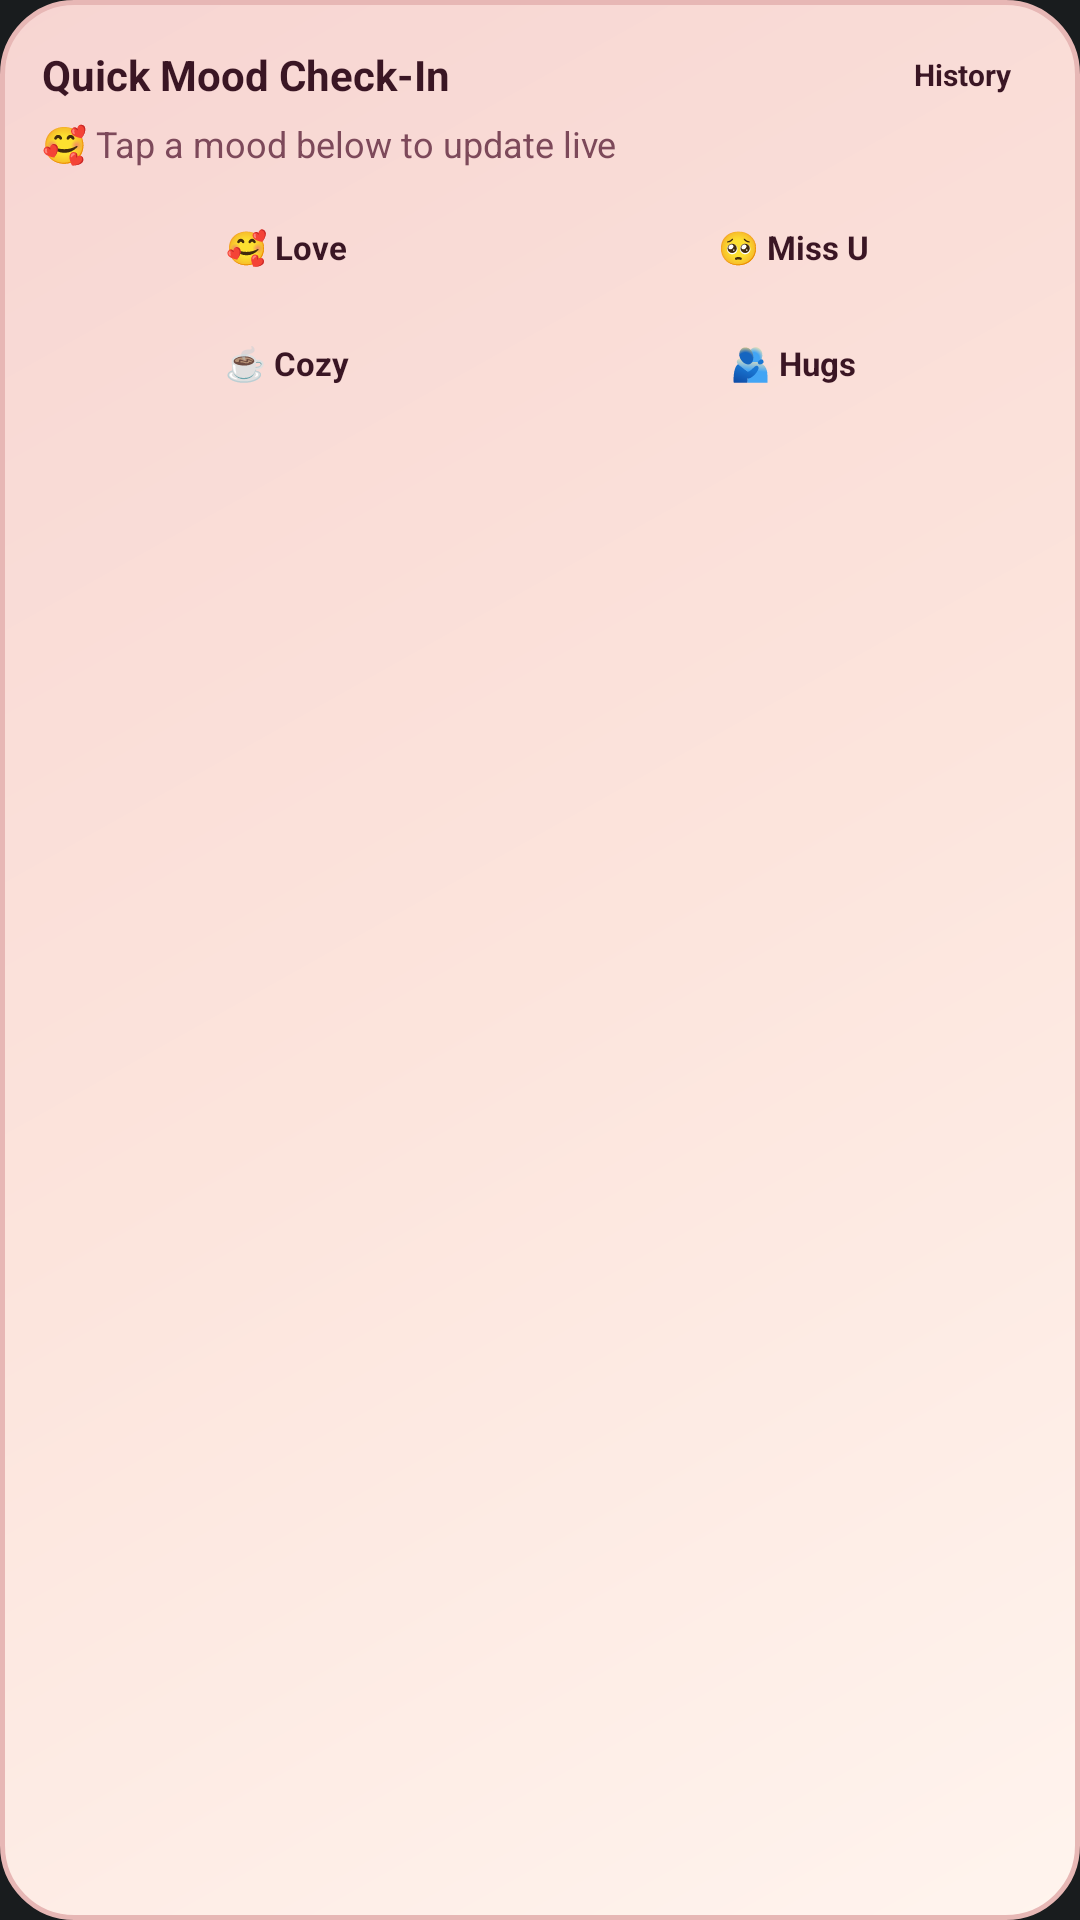

Here is an Android app screen rendered from its layout file. Give the layout XML and the strings, colors and styles it references.
<!-- AndroidManifest.xml: application theme Theme.MyApplication -->
<!-- res/layout/widget_duet_mood.xml -->
<?xml version="1.0" encoding="utf-8"?>
<LinearLayout xmlns:android="http://schemas.android.com/apk/res/android"
    android:id="@+id/mood_widget_root"
    android:layout_width="match_parent"
    android:layout_height="match_parent"
    android:background="@drawable/bg_widget_duet_rose"
    android:orientation="vertical"
    android:padding="14dp">

    <LinearLayout
        android:layout_width="match_parent"
        android:layout_height="wrap_content"
        android:gravity="center_vertical"
        android:orientation="horizontal">

        <TextView
            android:id="@+id/mood_widget_title"
            android:layout_width="0dp"
            android:layout_height="wrap_content"
            android:layout_weight="1"
            android:ellipsize="end"
            android:maxLines="1"
            android:text="Quick Mood Check-In"
            android:textColor="#3A1624"
            android:textSize="14sp"
            android:textStyle="bold" />

        <TextView
            android:id="@+id/mood_widget_open_btn"
            android:layout_width="wrap_content"
            android:layout_height="wrap_content"
            android:background="@drawable/bg_widget_chip"
            android:paddingLeft="9dp"
            android:paddingTop="4dp"
            android:paddingRight="9dp"
            android:paddingBottom="4dp"
            android:text="History"
            android:textColor="#3A1624"
            android:textSize="10sp"
            android:textStyle="bold" />
    </LinearLayout>

    <TextView
        android:id="@+id/mood_widget_current"
        android:layout_width="match_parent"
        android:layout_height="wrap_content"
        android:layout_marginTop="4dp"
        android:ellipsize="end"
        android:maxLines="1"
        android:text="🥰 Tap a mood below to update live"
        android:textColor="#7D495A"
        android:textSize="12sp" />

    <LinearLayout
        android:layout_width="match_parent"
        android:layout_height="wrap_content"
        android:layout_marginTop="10dp"
        android:orientation="horizontal">

        <TextView
            android:id="@+id/mood_btn_love"
            android:layout_width="0dp"
            android:layout_height="wrap_content"
            android:layout_marginEnd="6dp"
            android:layout_weight="1"
            android:background="@drawable/bg_widget_chip"
            android:gravity="center"
            android:paddingTop="9dp"
            android:paddingBottom="9dp"
            android:text="🥰 Love"
            android:textColor="#3A1624"
            android:textSize="11sp"
            android:textStyle="bold" />

        <TextView
            android:id="@+id/mood_btn_miss"
            android:layout_width="0dp"
            android:layout_height="wrap_content"
            android:layout_weight="1"
            android:background="@drawable/bg_widget_chip"
            android:gravity="center"
            android:paddingTop="9dp"
            android:paddingBottom="9dp"
            android:text="🥺 Miss U"
            android:textColor="#3A1624"
            android:textSize="11sp"
            android:textStyle="bold" />
    </LinearLayout>

    <LinearLayout
        android:layout_width="match_parent"
        android:layout_height="wrap_content"
        android:layout_marginTop="6dp"
        android:orientation="horizontal">

        <TextView
            android:id="@+id/mood_btn_cozy"
            android:layout_width="0dp"
            android:layout_height="wrap_content"
            android:layout_marginEnd="6dp"
            android:layout_weight="1"
            android:background="@drawable/bg_widget_chip"
            android:gravity="center"
            android:paddingTop="9dp"
            android:paddingBottom="9dp"
            android:text="☕ Cozy"
            android:textColor="#3A1624"
            android:textSize="11sp"
            android:textStyle="bold" />

        <TextView
            android:id="@+id/mood_btn_hugs"
            android:layout_width="0dp"
            android:layout_height="wrap_content"
            android:layout_weight="1"
            android:background="@drawable/bg_widget_chip"
            android:gravity="center"
            android:paddingTop="9dp"
            android:paddingBottom="9dp"
            android:text="🫂 Hugs"
            android:textColor="#3A1624"
            android:textSize="11sp"
            android:textStyle="bold" />
    </LinearLayout>
</LinearLayout>
<!-- resources referenced by this layout -->
<resources>
  <!-- drawable bg_widget_duet_rose (drawable) -->
  <?xml version="1.0" encoding="utf-8"?>
  <shape xmlns:android="http://schemas.android.com/apk/res/android"
      android:shape="rectangle">
      <gradient
          android:angle="135"
          android:startColor="#FFF4EE"
          android:centerColor="#FCE4DC"
          android:endColor="#F7D5D2" />
      <corners android:radius="24dp" />
      <stroke
          android:width="1.5dp"
          android:color="#E7B7B5" />
  </shape>
  <style name="Theme.MyApplication" parent="android:Theme.DeviceDefault.NoActionBar" />
</resources>
